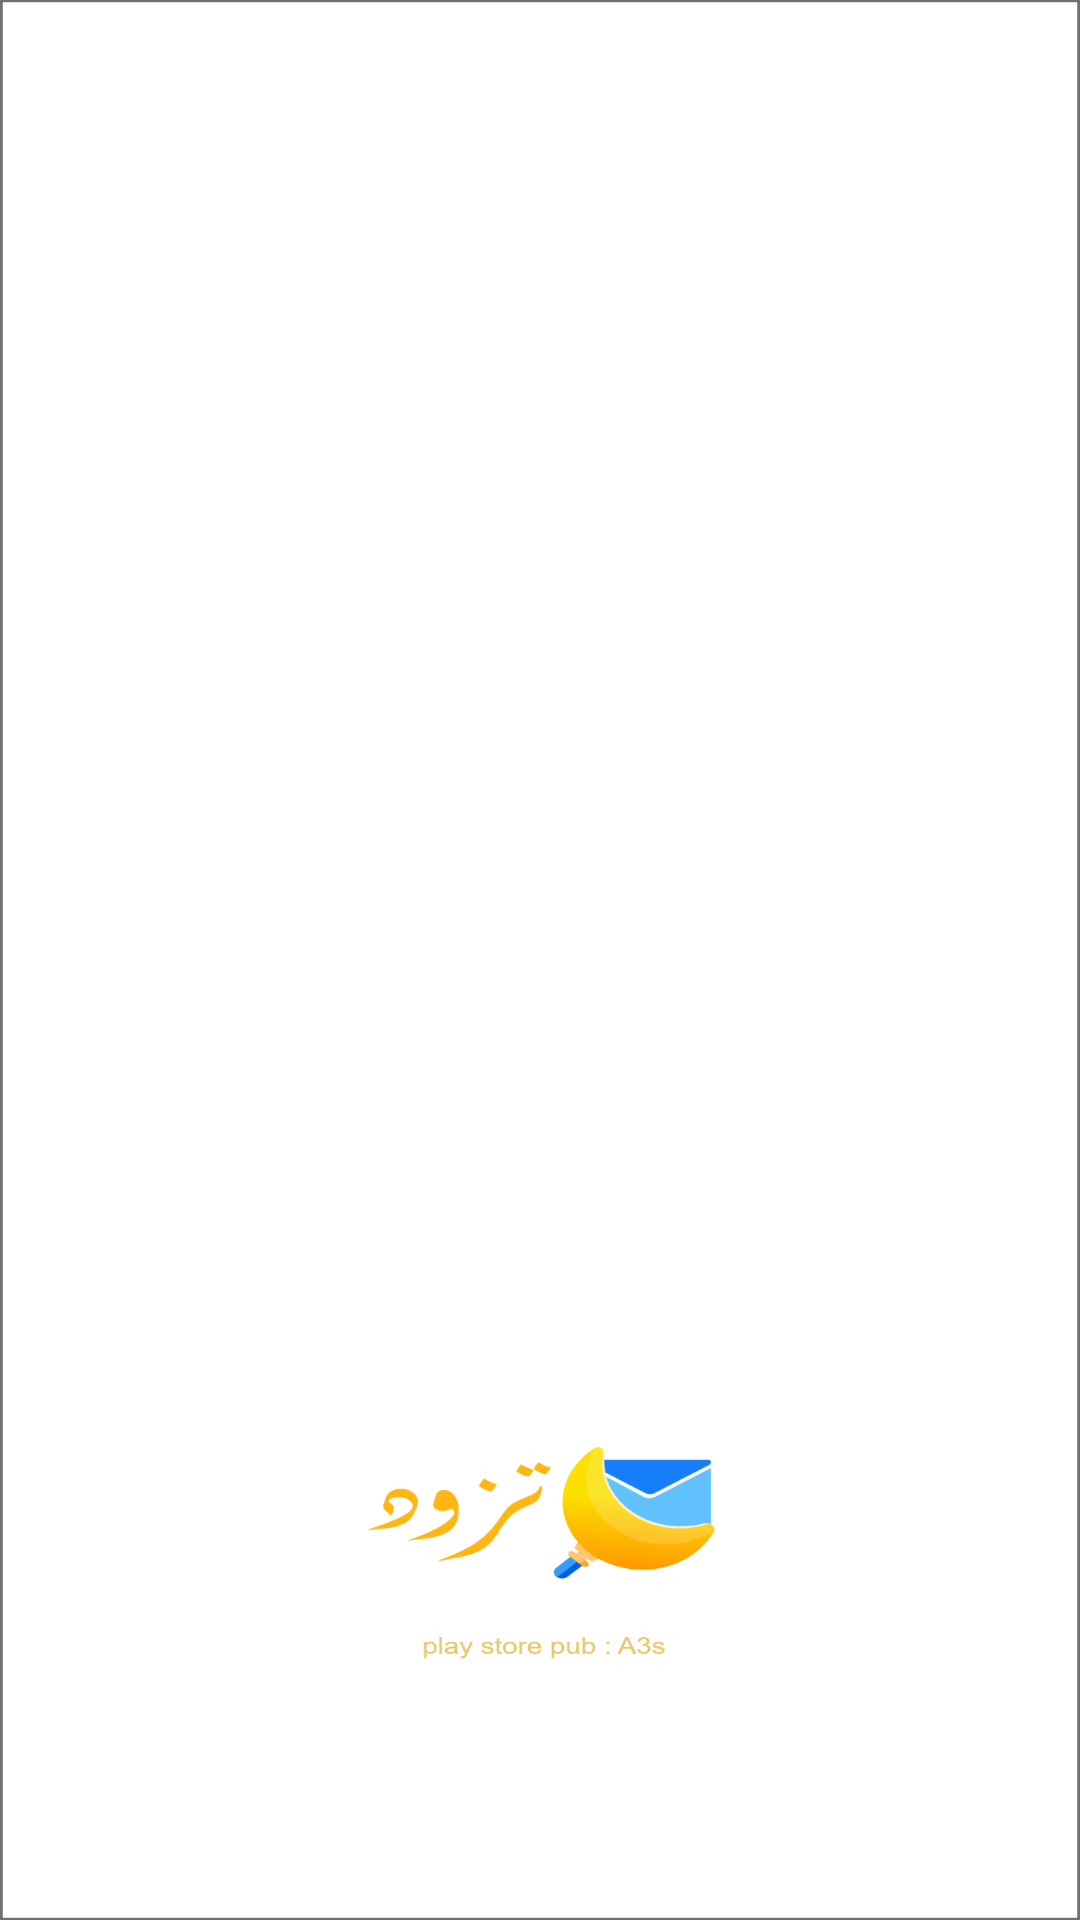

Android layout source for this screen:
<!-- AndroidManifest.xml: application theme Theme.EduApp -->
<!-- res/layout/custom_pray_notificatio_layout.xml -->
<?xml version="1.0" encoding="utf-8"?>
<androidx.constraintlayout.widget.ConstraintLayout
    xmlns:android="http://schemas.android.com/apk/res/android"
    xmlns:app="http://schemas.android.com/apk/res-auto"
    android:layout_width="match_parent"
    android:layout_height="wrap_content"
    >

    <TextView
        android:id="@+id/title"
        android:layout_width="wrap_content"
        android:layout_height="wrap_content"
        app:layout_constraintEnd_toEndOf="parent"
        app:layout_constraintTop_toTopOf="parent"
        android:layout_marginHorizontal="30dp"
        android:layout_marginVertical="15dp"
        android:textSize="20sp"
        />
    <TextView
        android:id="@+id/content"
        android:layout_width="wrap_content"
        android:layout_height="wrap_content"
        app:layout_constraintEnd_toEndOf="parent"
        app:layout_constraintTop_toBottomOf="@id/title"
        android:layout_marginHorizontal="30dp"
        android:layout_marginVertical="15dp"
        android:textSize="28sp"
        />

</androidx.constraintlayout.widget.ConstraintLayout>
<!-- resources referenced by this layout -->
<resources>
  <style name="Theme.EduApp" parent="Theme.AppCompat.Light.NoActionBar">
          
          <item name="colorPrimary">#555</item>
          <item name="colorPrimaryVariant">#555</item>
          <item name="colorOnPrimary">#555</item>
          
          <item name="colorSecondary">#555</item>
          <item name="colorSecondaryVariant">#555</item>
          <item name="colorOnSecondary">#555</item>
          
          <item name="android:statusBarColor" tools:targetApi="l">?attr/colorPrimaryVariant</item>
          
  
          <item name="android:windowBackground">@drawable/splash_img</item>
      </style>
  <!-- drawable splash_img: png bitmap (drawable-hdpi, 30253 bytes) -->
</resources>
